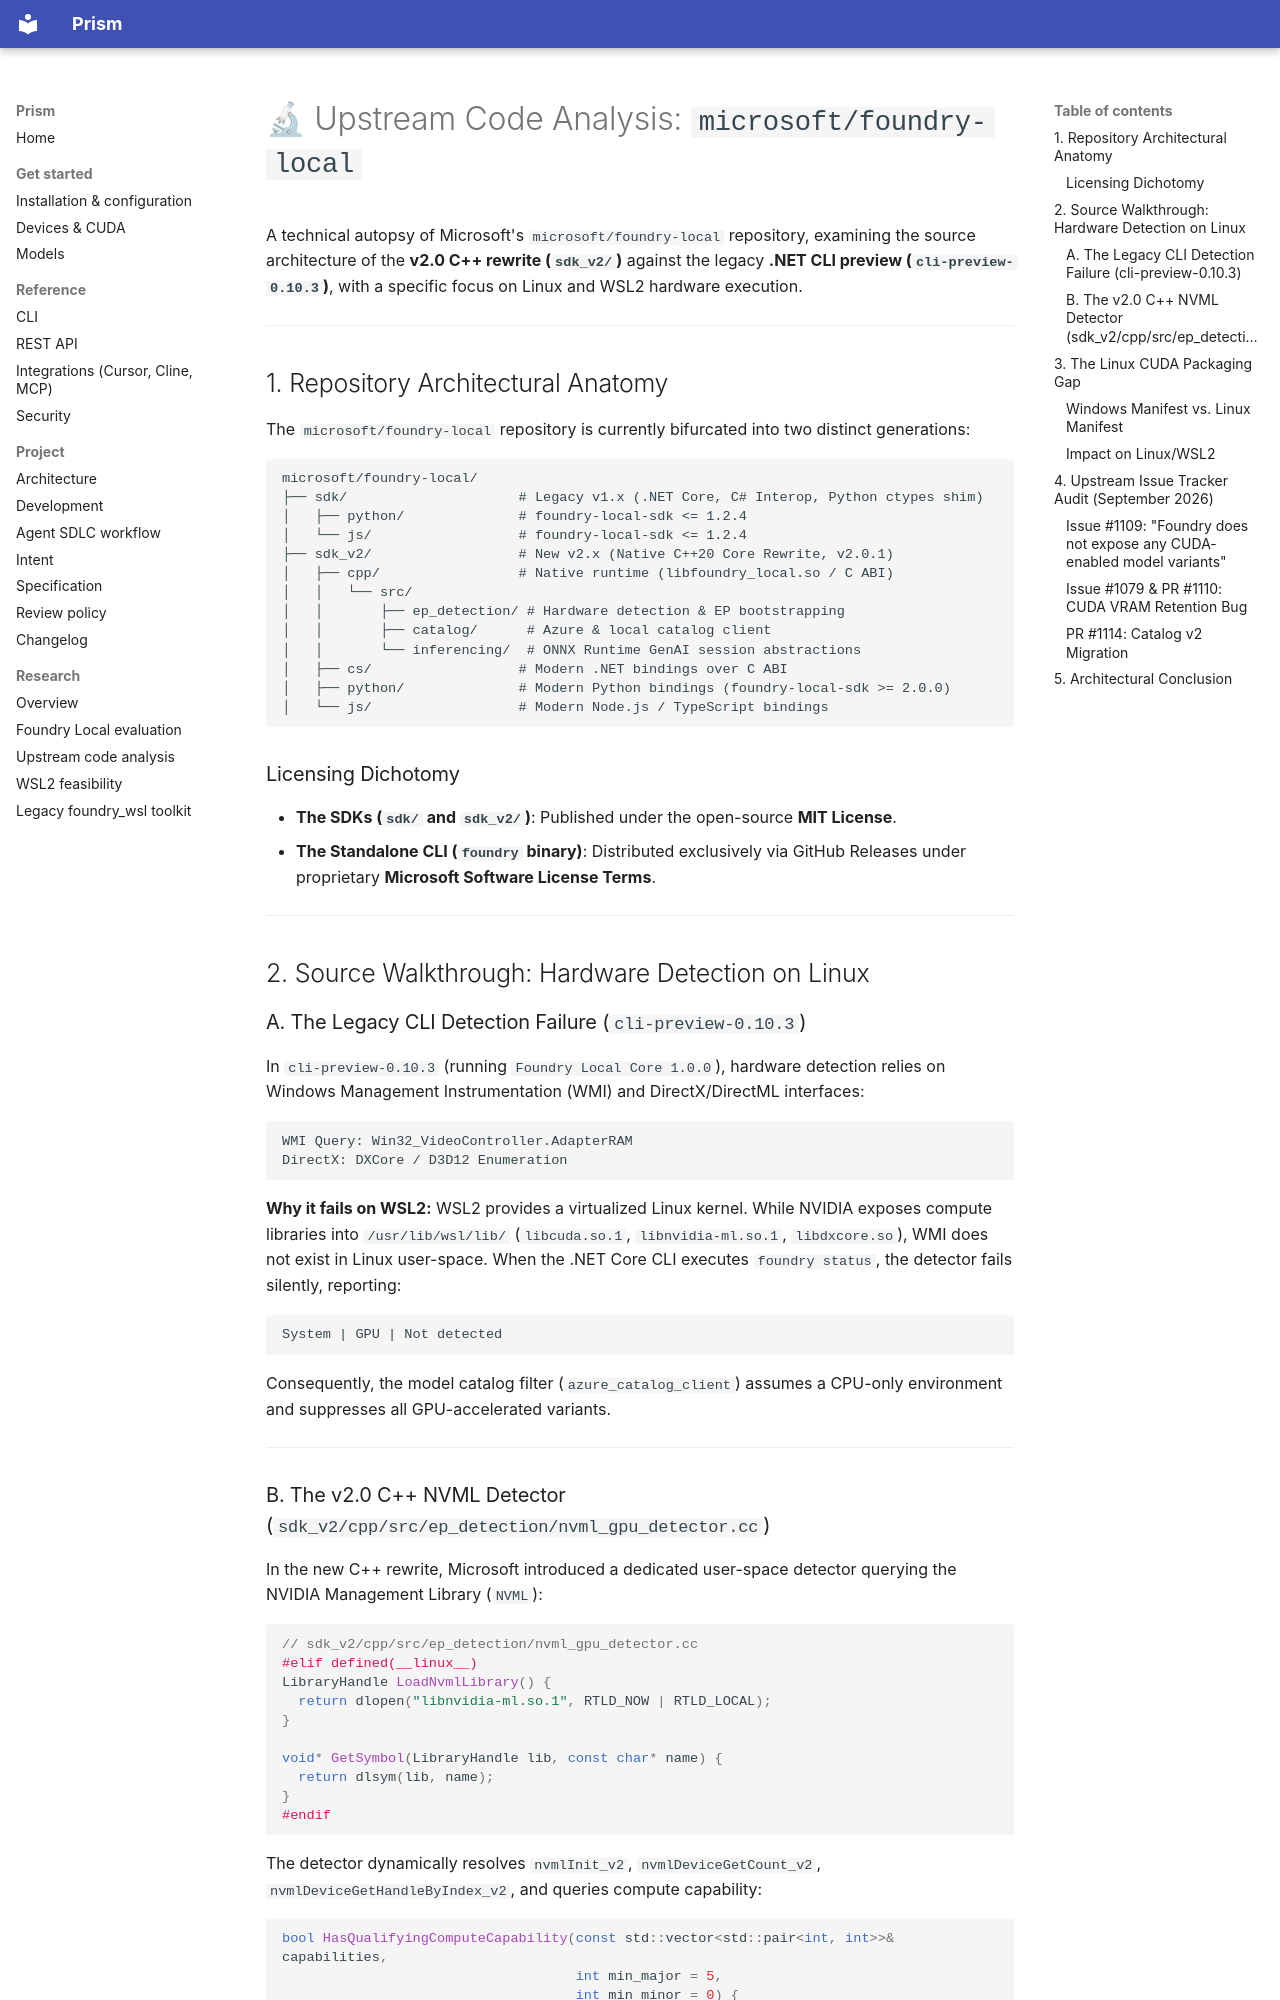

repository: senssei/prism-local · page: UPSTREAM_CODE_ANALYSIS/index.html · generator: mkdocs

# 🔬 Upstream Code Analysis: `microsoft/foundry-local`

A technical autopsy of Microsoft's `microsoft/foundry-local` repository, examining the source architecture of the **v2.0 C++ rewrite (`sdk_v2/`)** against the legacy **.NET CLI preview (`cli-preview-0.10.3`)**, with a specific focus on Linux and WSL2 hardware execution.

---

## 1. Repository Architectural Anatomy

The `microsoft/foundry-local` repository is currently bifurcated into two distinct generations:

```
microsoft/foundry-local/
├── sdk/                     # Legacy v1.x (.NET Core, C# Interop, Python ctypes shim)
│   ├── python/              # foundry-local-sdk <= 1.2.4
│   └── js/                  # foundry-local-sdk <= 1.2.4
├── sdk_v2/                  # New v2.x (Native C++20 Core Rewrite, v2.0.1)
│   ├── cpp/                 # Native runtime (libfoundry_local.so / C ABI)
│   │   └── src/
│   │       ├── ep_detection/ # Hardware detection & EP bootstrapping
│   │       ├── catalog/      # Azure & local catalog client
│   │       └── inferencing/  # ONNX Runtime GenAI session abstractions
│   ├── cs/                  # Modern .NET bindings over C ABI
│   ├── python/              # Modern Python bindings (foundry-local-sdk >= 2.0.0)
│   └── js/                  # Modern Node.js / TypeScript bindings
```

### Licensing Dichotomy
- **The SDKs (`sdk/` and `sdk_v2/`)**: Published under the open-source **MIT License**.
- **The Standalone CLI (`foundry` binary)**: Distributed exclusively via GitHub Releases under proprietary **Microsoft Software License Terms**.

---

## 2. Source Walkthrough: Hardware Detection on Linux

### A. The Legacy CLI Detection Failure (`cli-preview-0.10.3`)
In `cli-preview-0.10.3` (running `Foundry Local Core 1.0.0`), hardware detection relies on Windows Management Instrumentation (WMI) and DirectX/DirectML interfaces:

```text
WMI Query: Win32_VideoController.AdapterRAM
DirectX: DXCore / D3D12 Enumeration
```

**Why it fails on WSL2:**
WSL2 provides a virtualized Linux kernel. While NVIDIA exposes compute libraries into `/usr/lib/wsl/lib/` (`libcuda.so.1`, `libnvidia-ml.so.1`, `libdxcore.so`), WMI does not exist in Linux user-space. When the .NET Core CLI executes `foundry status`, the detector fails silently, reporting:
```text
System | GPU | Not detected
```
Consequently, the model catalog filter (`azure_catalog_client`) assumes a CPU-only environment and suppresses all GPU-accelerated variants.

---
